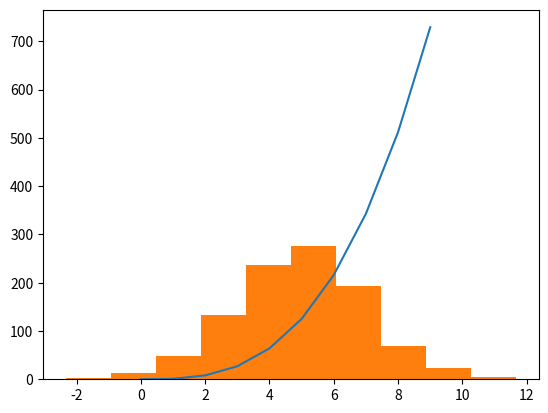

This chart was generated by the following Python code:
# plottask.py
# author: Phelim Barry
# Scripts to...

'''
Write a program called plottask.py that displays:

    a histogram of a normal distribution of a 1000 values with a mean of 5 and standard deviation of 2, 
    and a plot of the function  h(x)=x3 in the range [0, 10], on the one set of axes.

Some marks will be given for making the plot look nice (legend etc).
'''

#Need to import numpy as x
import numpy as np
import matplotlib.pyplot as plt


count_num = 1000
std_dev = 2
mean = 5
#loc = mean, scale = standard deviation, size = sample size
numbers = np.random.normal(loc=mean, scale=std_dev, size=count_num)

x = np.array(range(0, 10))
print (x)
y = x * x * x

plt.plot(x, y)
plt.hist(numbers)
plt.show()